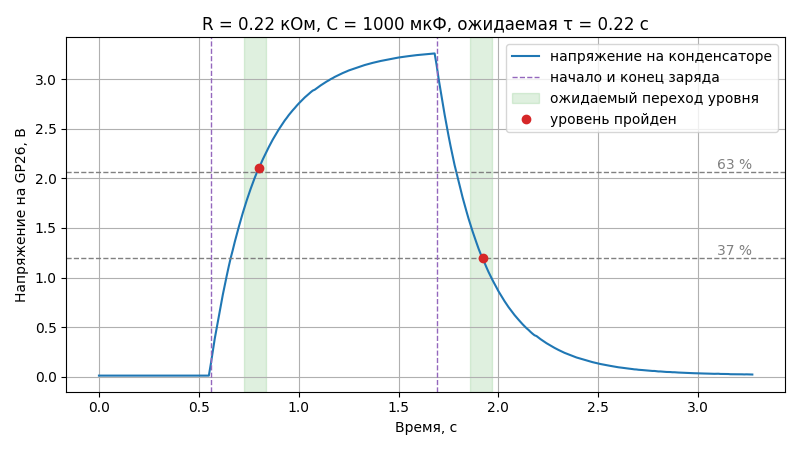

Values plotted in this chart, from the file beside it:
time_s, voltage_v, temp_c
0.000000, 0.010, 30.4
0.01001, 0.010, 30.4
0.02002, 0.010, 29.9
0.03002, 0.010, 29.9
0.04002, 0.010, 29.9
0.05003, 0.010, 29.9
0.06003, 0.010, 29.9
0.07004, 0.010, 30.4
0.08004, 0.010, 30.4
0.09004, 0.010, 30.4
0.1001, 0.010, 29.9
0.1101, 0.010, 29.9
0.1201, 0.010, 30.4
0.1301, 0.010, 29.9
0.1401, 0.010, 30.4
0.1501, 0.010, 30.4
0.1601, 0.010, 29.9
0.1701, 0.010, 29.9
0.1801, 0.010, 29.9
0.1901, 0.010, 29.9
0.2001, 0.010, 29.9
0.2101, 0.010, 29.9
0.2201, 0.010, 29.9
0.2301, 0.010, 29.9
0.2401, 0.010, 29.9
0.2501, 0.010, 29.9
0.2601, 0.010, 29.9
0.2702, 0.010, 30.4
0.2802, 0.010, 29.9
0.2902, 0.010, 30.4
0.3002, 0.010, 30.4
0.3102, 0.010, 29.9
0.3202, 0.010, 29.9
0.3302, 0.010, 29.9
0.3402, 0.010, 29.9
0.3502, 0.010, 29.9
0.3602, 0.010, 29.9
0.3702, 0.010, 29.9
0.3802, 0.010, 29.9
0.3902, 0.010, 29.9
0.4002, 0.010, 29.9
0.4102, 0.010, 29.9
0.4202, 0.010, 29.9
0.4302, 0.010, 29.9
0.4402, 0.010, 29.9
0.4502, 0.010, 30.4
0.4602, 0.010, 30.4
0.4703, 0.010, 30.4
0.4803, 0.010, 29.9
0.4903, 0.010, 29.9
0.5003, 0.010, 29.9
0.5103, 0.010, 29.9
0.5203, 0.010, 30.4
0.5303, 0.010, 30.4
0.5403, 0.010, 29.9
0.5503, 0.010, 30.4
0.5603, 0.129, 29.9
0.5703, 0.261, 29.9
0.5803, 0.388, 29.9
0.5903, 0.499, 30.4
... 268 more rows
